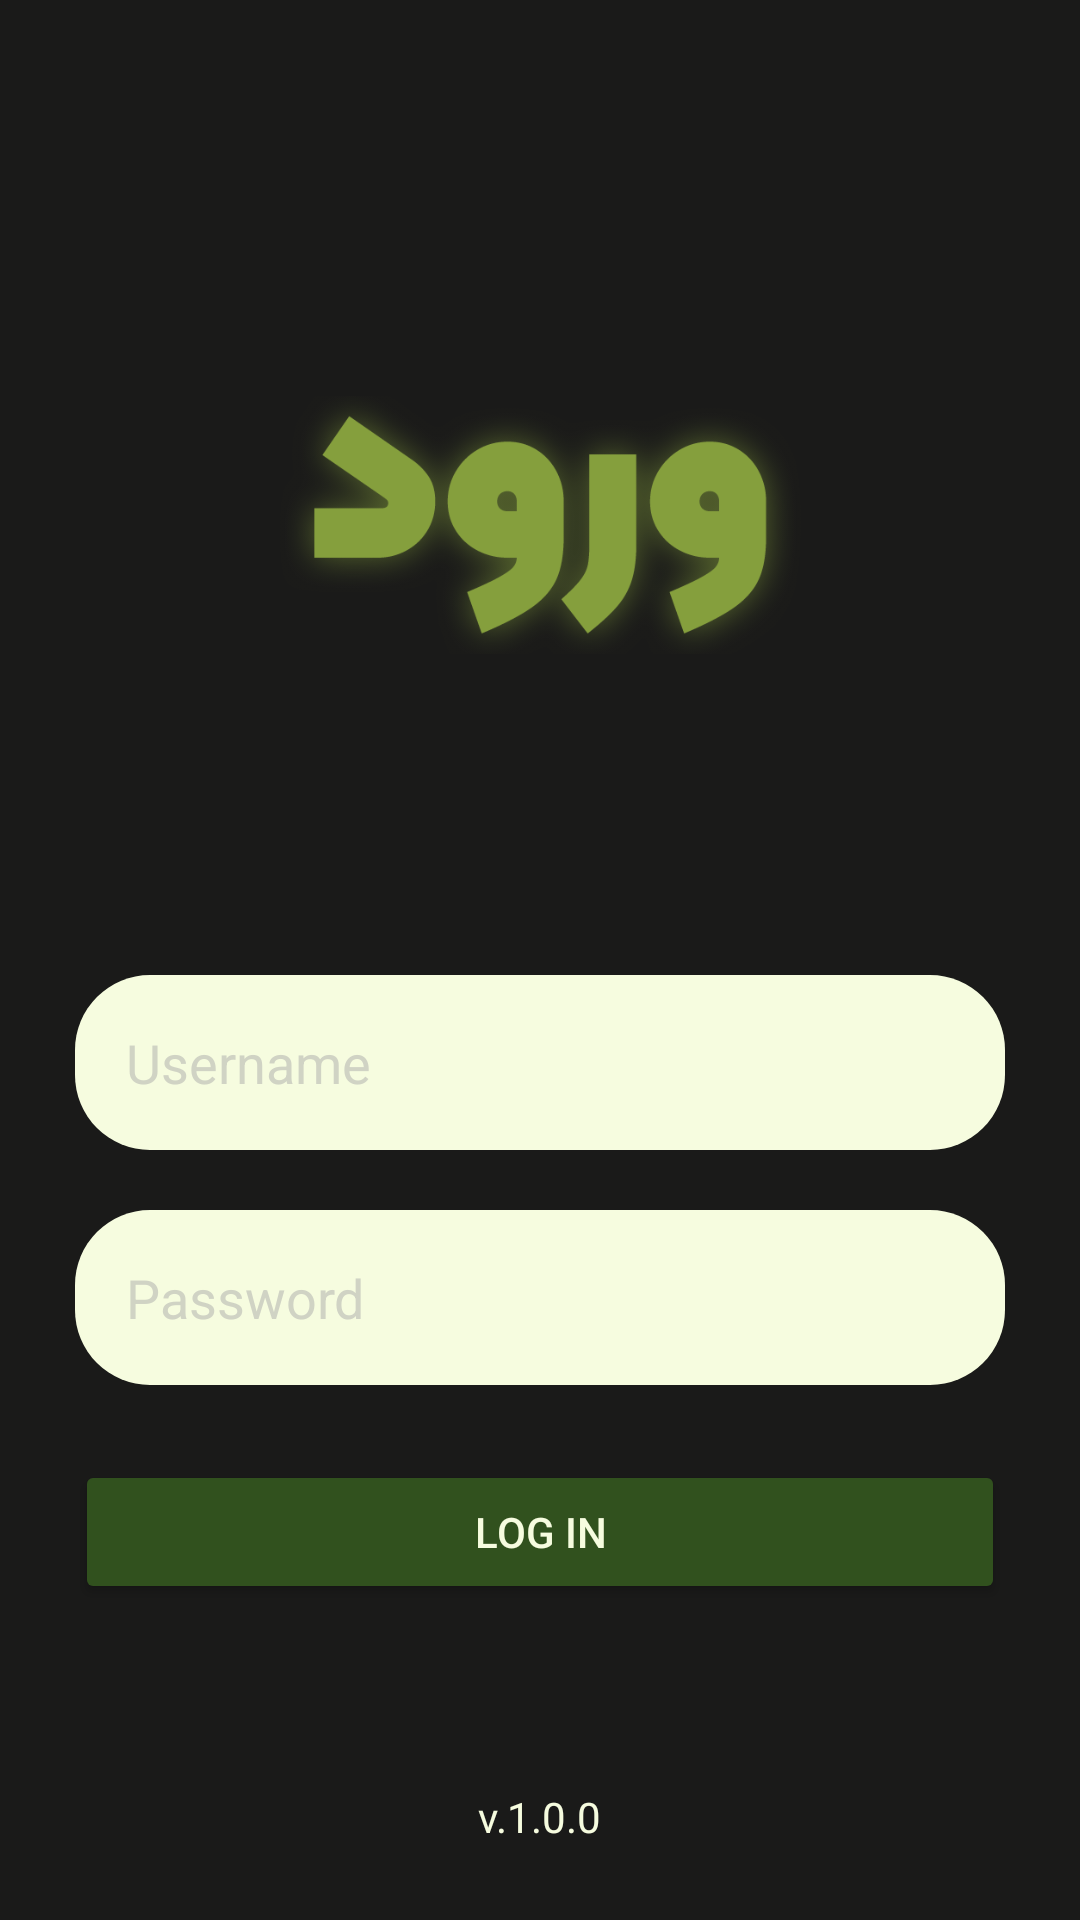

Android layout source for this screen:
<!-- AndroidManifest.xml: application theme Theme.LoginApp_P1 -->
<!-- res/layout/activity_main.xml -->
<?xml version="1.0" encoding="utf-8"?>
<RelativeLayout xmlns:android="http://schemas.android.com/apk/res/android"
    xmlns:app="http://schemas.android.com/apk/res-auto"
    xmlns:tools="http://schemas.android.com/tools"
    android:layout_width="match_parent"
    android:layout_height="match_parent"
    android:background="@color/vintageBack"
    android:padding="25dp"
    tools:context=".MainActivity">

    <ImageView
        android:id="@+id/imageView"
        android:layout_width="wrap_content"
        android:layout_height="wrap_content"
        android:contentDescription="@string/loginHeaderImage"
        app:srcCompat="@drawable/login_typography" />

    <EditText
        android:id="@+id/usernameEditText"
        android:layout_width="match_parent"
        android:layout_height="wrap_content"
        android:layout_below="@id/imageView"
        android:layout_marginBottom="20dp"
        android:background="@drawable/radius"
        android:backgroundTint="@color/vintageField"
        android:hint="@string/userNamePlaceholder"
        android:inputType="text"
        android:padding="17dp"
        android:textColor="@color/vintageBack"
        android:textColorHint="@color/vintagePlaceholder" />

    <EditText
        android:id="@+id/passwordEditText"
        android:layout_width="match_parent"
        android:layout_height="wrap_content"
        android:layout_below="@id/usernameEditText"
        android:layout_marginBottom="25dp"
        android:background="@drawable/radius"
        android:backgroundTint="@color/vintageField"
        android:hint="@string/passwordPlaceholder"
        android:inputType="textPassword"
        android:padding="17dp"
        android:textColor="@color/vintageBack"
        android:textColorHint="@color/vintagePlaceholder" />

    <Button
        android:id="@+id/loginButton"
        android:layout_width="match_parent"
        android:layout_height="wrap_content"
        android:layout_below="@id/passwordEditText"
        android:padding="12dp"
        android:backgroundTint="@color/vintageButton"
        android:textColor="@color/vintageField"
        android:text="@string/loginButton" />

    <TextView
        android:id="@+id/versionName"
        android:layout_width="wrap_content"
        android:layout_height="wrap_content"
        android:layout_alignParentBottom="true"
        android:layout_centerHorizontal="true"
        android:text="@string/versionName"
        android:textColor="@color/vintageField" />

</RelativeLayout>
<!-- resources referenced by this layout -->
<resources>
  <color name="vintageBack">#1A1A19</color>
  <color name="vintageButton">#31511E</color>
  <color name="vintageField">#F6FCDF</color>
  <color name="vintagePlaceholder">#80a9a9a9</color>
  <!-- drawable login_typography: png bitmap (drawable, 34647 bytes) -->
  <!-- drawable radius (drawable) -->
  <?xml version="1.0" encoding="utf-8"?>
  <shape xmlns:android="http://schemas.android.com/apk/res/android">
  <corners
      android:radius="25dp"
      />
  </shape>
  <string name="loginButton">Log in</string>
  <string name="loginHeaderImage">App header typography image</string>
  <string name="passwordPlaceholder">Password</string>
  <string name="userNamePlaceholder">Username</string>
  <string name="versionName">v.1.0.0</string>
  <style name="Theme.LoginApp_P1" parent="Base.Theme.LoginApp_P1" />
  <style name="Base.Theme.LoginApp_P1" parent="Theme.Material3.DayNight.NoActionBar">
          
          
      </style>
</resources>
